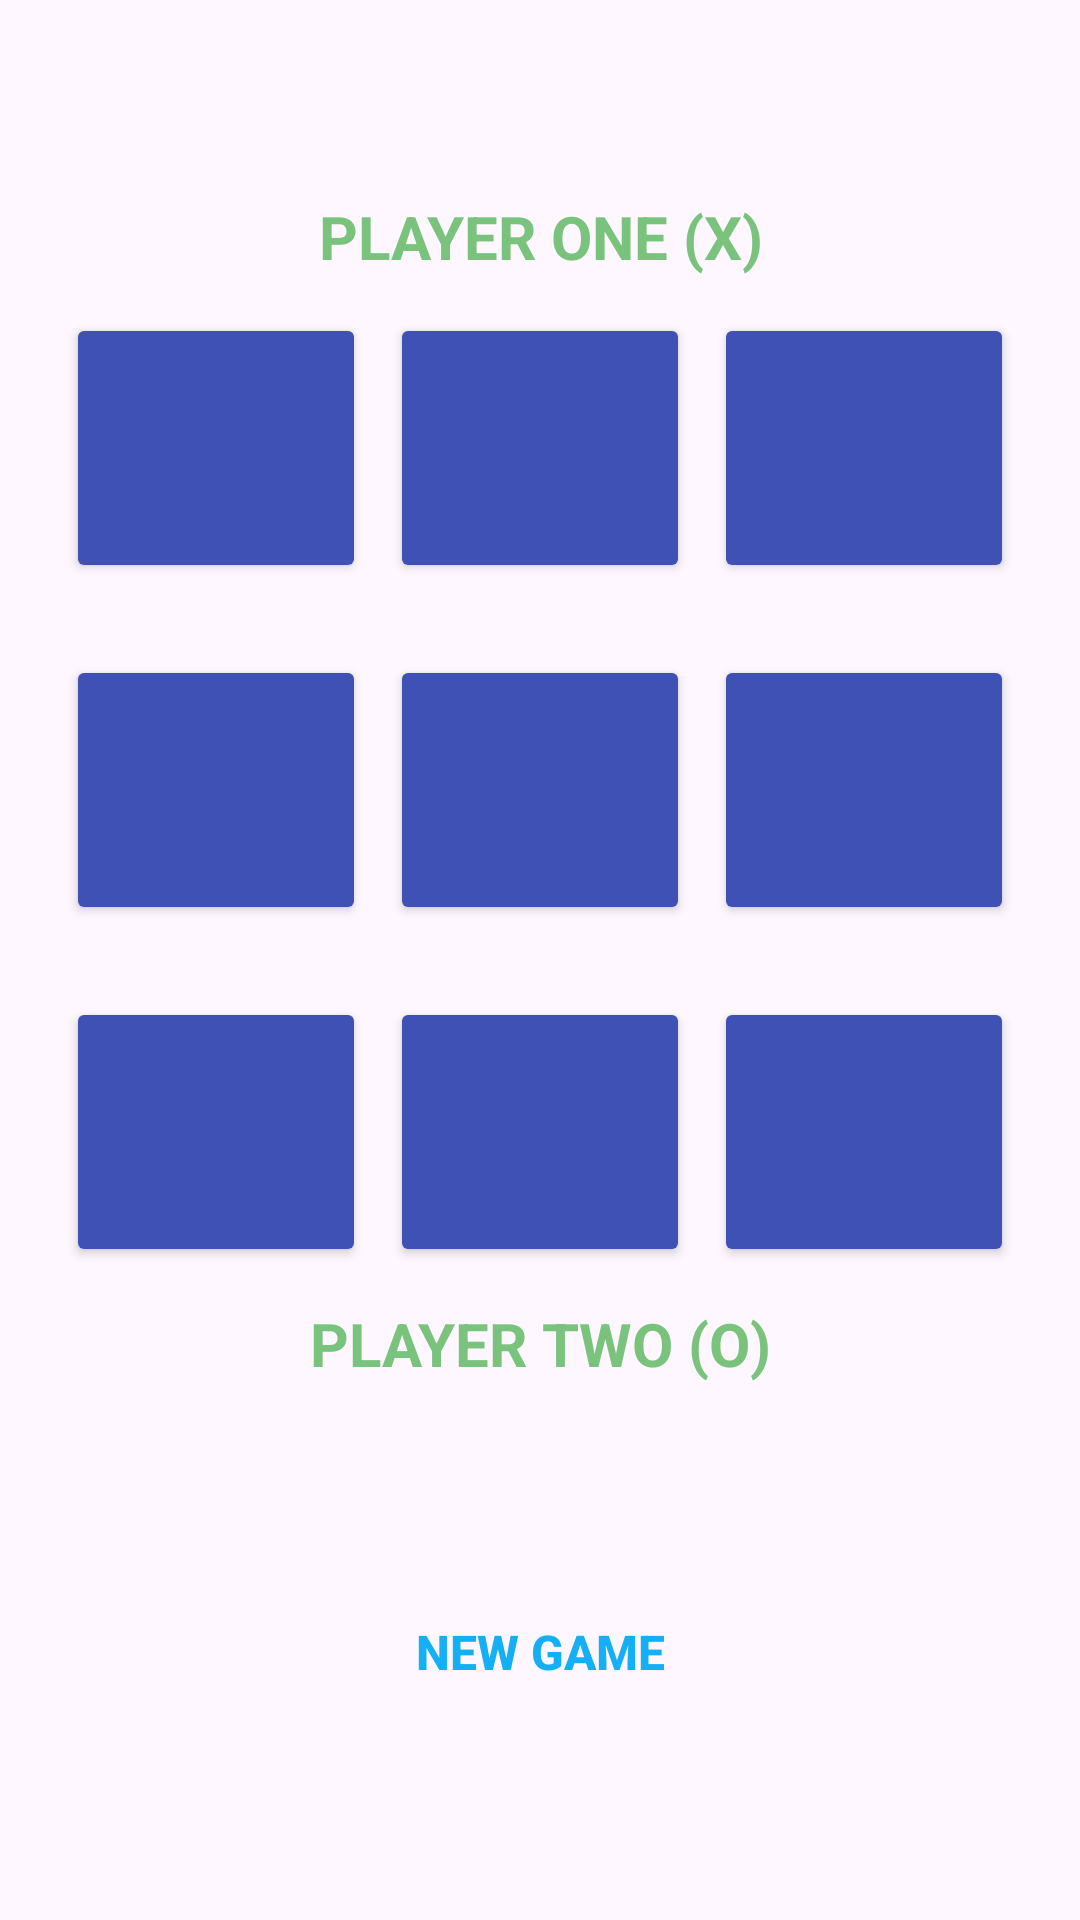

Layout XML and referenced resources for this Android screen:
<!-- AndroidManifest.xml: application theme Theme.TicTacToeTaller -->
<!-- res/layout/activity_tic_tac_toe.xml -->
<?xml version="1.0" encoding="utf-8"?>
<androidx.constraintlayout.widget.ConstraintLayout xmlns:android="http://schemas.android.com/apk/res/android"
    xmlns:app="http://schemas.android.com/apk/res-auto"
    xmlns:tools="http://schemas.android.com/tools"
    android:id="@+id/main"
    android:layout_width="match_parent"
    android:layout_height="match_parent"
    tools:context=".TicTacToeActivity">



    <Button
        android:id="@+id/newGameButton"
        android:layout_width="wrap_content"
        android:layout_height="wrap_content"
        android:text="New Game"
        android:textColor="@color/lightblue"
        android:textSize="16sp"
        android:textStyle="bold"
        android:background="@android:color/transparent"
        app:layout_constraintBottom_toBottomOf="parent"
        app:layout_constraintTop_toBottomOf="@+id/linearLayout"
        app:layout_constraintStart_toStartOf="parent"
        app:layout_constraintEnd_toEndOf="parent"/>

    <LinearLayout
        android:id="@+id/linearLayout"
        android:layout_width="wrap_content"
        android:layout_height="wrap_content"
        android:gravity="center"
        android:orientation="vertical"
        app:layout_constraintBottom_toTopOf="@+id/newGameButton"
        app:layout_constraintStart_toStartOf="parent"
        app:layout_constraintEnd_toEndOf="parent"
        app:layout_constraintTop_toTopOf="parent">

        <TextView
            android:id="@+id/playerOneTextView"
            android:layout_width="wrap_content"
            android:layout_height="wrap_content"
            android:text="PLAYER ONE (X)"
            android:textAlignment="center"
            android:textColor="@color/darkgreen"
            android:textSize="20sp"
            android:textStyle="bold"/>

        <LinearLayout
            android:layout_width="wrap_content"
            android:layout_height="wrap_content"
            android:orientation="horizontal"
            android:layout_margin="8dp">

            <Button
                android:id="@+id/button1"
                android:layout_width="100dp"
                android:layout_height="90dp"
                android:layout_margin="4dp"
                android:backgroundTint="@color/blue"
                android:tag="0"
                android:textColor="@android:color/white"
                android:textSize="25sp"
                android:textStyle="bold"/>

            <Button
                android:id="@+id/button2"
                android:layout_width="100dp"
                android:layout_height="90dp"
                android:layout_margin="4dp"
                android:backgroundTint="@color/blue"
                android:tag="1"
                android:textColor="@android:color/white"
                android:textSize="25sp"
                android:textStyle="bold"/>

            <Button
                android:id="@+id/button3"
                android:layout_width="100dp"
                android:layout_height="90dp"
                android:layout_margin="4dp"
                android:backgroundTint="@color/blue"
                android:tag="2"
                android:textColor="@android:color/white"
                android:textSize="25sp"
                android:textStyle="bold"/>
        </LinearLayout>

        <LinearLayout
            android:layout_width="wrap_content"
            android:layout_height="wrap_content"
            android:orientation="horizontal"
            android:layout_margin="8dp">

            <Button
                android:id="@+id/button4"
                android:layout_width="100dp"
                android:layout_height="90dp"
                android:layout_margin="4dp"
                android:backgroundTint="@color/blue"
                android:tag="3"
                android:textColor="@android:color/white"
                android:textSize="25sp"
                android:textStyle="bold"/>

            <Button
                android:id="@+id/button5"
                android:layout_width="100dp"
                android:layout_height="90dp"
                android:layout_margin="4dp"
                android:backgroundTint="@color/blue"
                android:tag="4"
                android:textColor="@android:color/white"
                android:textSize="25sp"
                android:textStyle="bold"/>

            <Button
                android:id="@+id/button6"
                android:layout_width="100dp"
                android:layout_height="90dp"
                android:layout_margin="4dp"
                android:backgroundTint="@color/blue"
                android:tag="5"
                android:textColor="@android:color/white"
                android:textSize="25sp"
                android:textStyle="bold"/>
        </LinearLayout>

        <LinearLayout
            android:layout_width="wrap_content"
            android:layout_height="wrap_content"
            android:orientation="horizontal"
            android:layout_margin="8dp">

            <Button
                android:id="@+id/button7"
                android:layout_width="100dp"
                android:layout_height="90dp"
                android:layout_margin="4dp"
                android:backgroundTint="@color/blue"
                android:tag="6"
                android:textColor="@android:color/white"
                android:textSize="25sp"
                android:textStyle="bold"/>

            <Button
                android:id="@+id/button8"
                android:layout_width="100dp"
                android:layout_height="90dp"
                android:layout_margin="4dp"
                android:backgroundTint="@color/blue"
                android:tag="7"
                android:textColor="@android:color/white"
                android:textSize="25sp"
                android:textStyle="bold"/>

            <Button
                android:id="@+id/button9"
                android:layout_width="100dp"
                android:layout_height="90dp"
                android:layout_margin="4dp"
                android:backgroundTint="@color/blue"
                android:tag="8"
                android:textColor="@android:color/white"
                android:textSize="25sp"
                android:textStyle="bold"/>
        </LinearLayout>

        <TextView
            android:id="@+id/playerTwoTextView"
            android:layout_width="wrap_content"
            android:layout_height="wrap_content"
            android:text="PLAYER TWO (O)"
            android:textAlignment="center"
            android:textColor="@color/darkgreen"
            android:textSize="20sp"
            android:textStyle="bold"/>
    </LinearLayout>
</androidx.constraintlayout.widget.ConstraintLayout>
<!-- resources referenced by this layout -->
<resources>
  <color name="blue">#3f51b5</color>
  <color name="darkgreen">#7ac37d</color>
  <color name="lightblue">#14aff5</color>
  <style name="Theme.TicTacToeTaller" parent="Base.Theme.TicTacToeTaller" />
  <style name="Base.Theme.TicTacToeTaller" parent="Theme.Material3.DayNight.NoActionBar">
          
          
      </style>
</resources>
